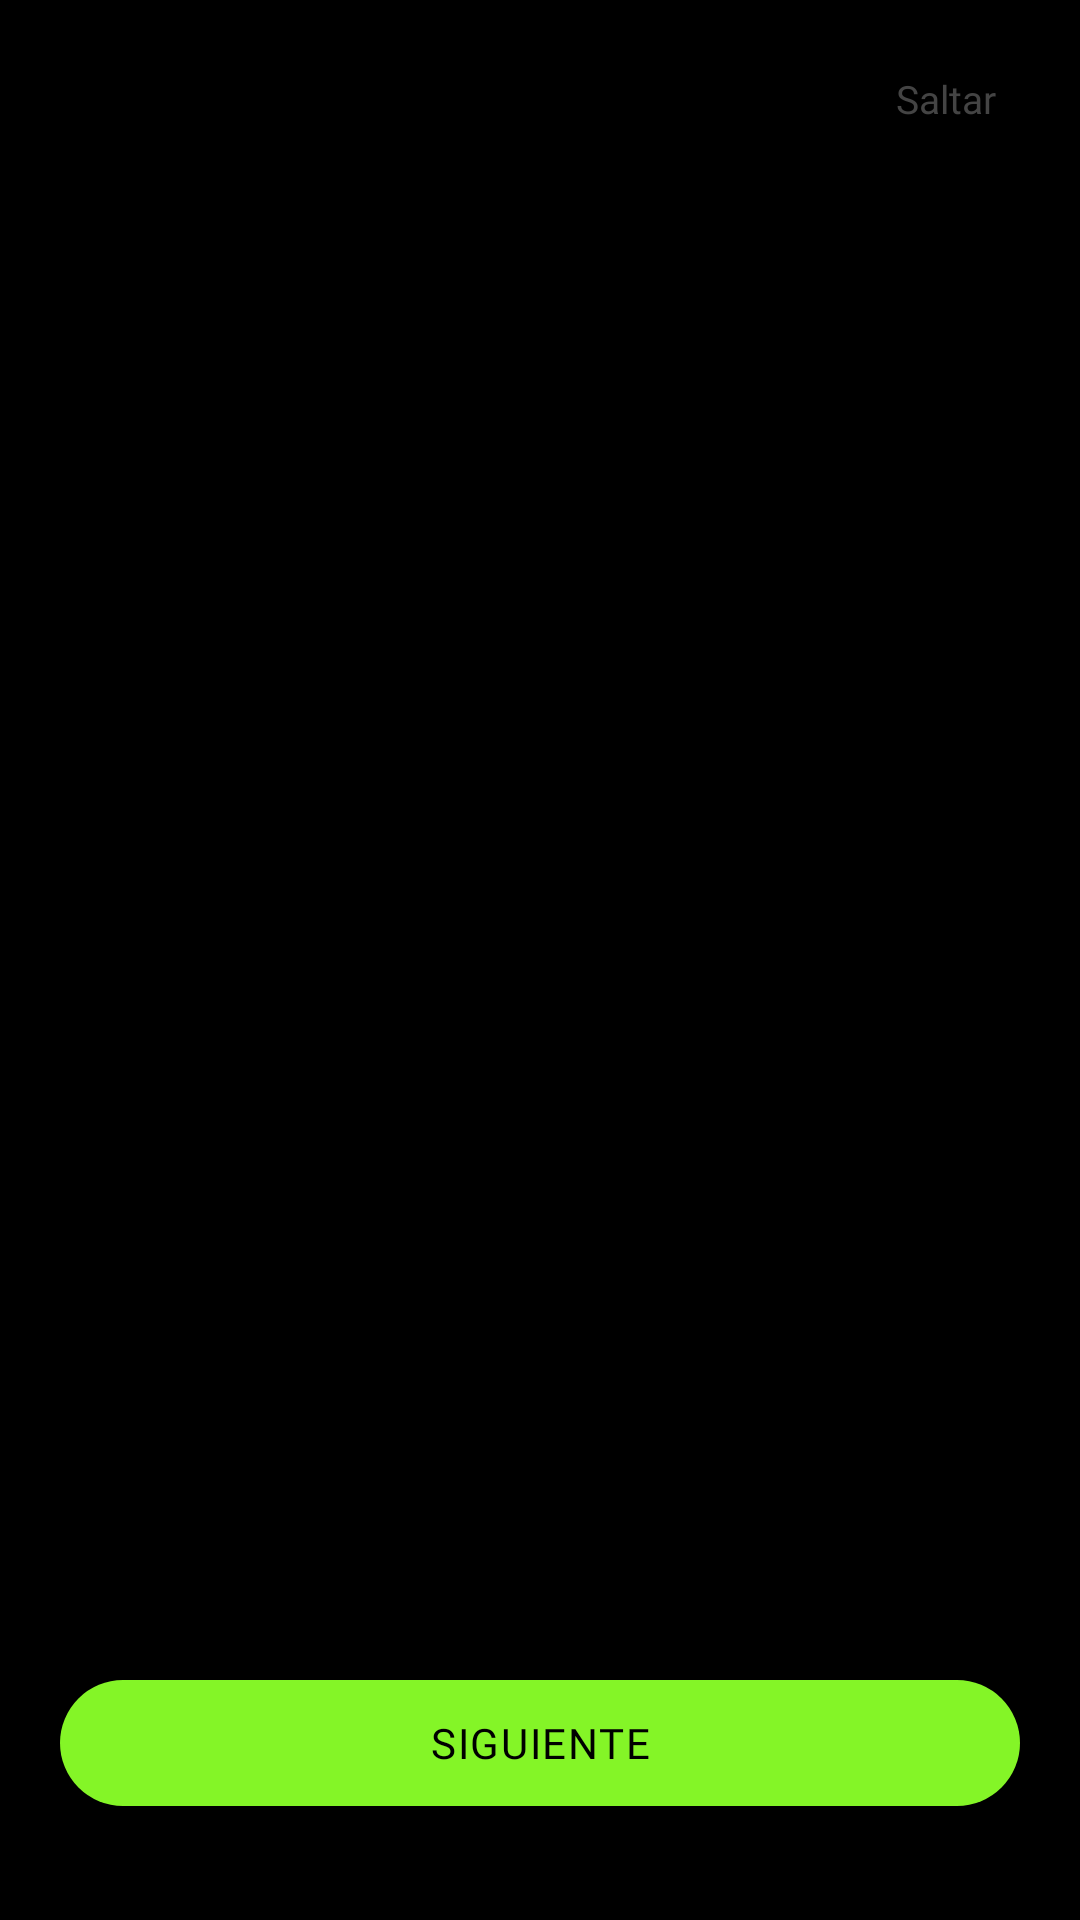

Write the Android layout XML for this screen, with the resource values it uses.
<!-- AndroidManifest.xml: application theme Theme.LevelUp -->
<!-- res/layout/activity_onboarding.xml -->
<?xml version="1.0" encoding="utf-8"?>
<FrameLayout xmlns:android="http://schemas.android.com/apk/res/android"
    xmlns:app="http://schemas.android.com/apk/res-auto"
    android:id="@+id/onboardingRoot"
    android:layout_width="match_parent"
    android:layout_height="match_parent"
    android:background="@color/black">

    
    <TextView
        android:id="@+id/btnSkip"
        android:layout_width="wrap_content"
        android:layout_height="wrap_content"
        android:layout_gravity="end|top"
        android:layout_marginTop="16dp"
        android:layout_marginEnd="20dp"
        android:text="Saltar"
        android:textColor="@color/text_muted"
        android:textSize="13sp"
        android:fontFamily="@font/barlow"
        android:padding="8dp"
        android:clickable="true"
        android:focusable="true"
        android:background="?attr/selectableItemBackgroundBorderless" />

    
    <androidx.viewpager2.widget.ViewPager2
        android:id="@+id/viewPager"
        android:layout_width="match_parent"
        android:layout_height="match_parent"
        android:layout_marginBottom="120dp" />

    
    <LinearLayout
        android:layout_width="match_parent"
        android:layout_height="wrap_content"
        android:layout_gravity="bottom"
        android:orientation="vertical"
        android:gravity="center_horizontal"
        android:paddingHorizontal="20dp"
        android:paddingBottom="32dp">

        
        <LinearLayout
            android:id="@+id/dotsContainer"
            android:layout_width="wrap_content"
            android:layout_height="wrap_content"
            android:orientation="horizontal"
            android:gravity="center"
            android:layout_marginBottom="24dp" />

        
        <com.google.android.material.button.MaterialButton
            android:id="@+id/btnNext"
            android:layout_width="match_parent"
            android:layout_height="54dp"
            android:text="Siguiente"
            android:textColor="@color/black"
            android:textSize="14sp"
            android:fontFamily="@font/barlow_bold"
            android:letterSpacing="0.04"
            android:textAllCaps="true"
            app:backgroundTint="@color/green"
            app:cornerRadius="@dimen/radius_pill" />

    </LinearLayout>

</FrameLayout>
<!-- resources referenced by this layout -->
<resources>
  <color name="black">#000000</color>
  <color name="green">#84F527</color>
  <color name="text_muted">#444444</color>
  <dimen name="radius_pill">999dp</dimen>
  <style name="Theme.LevelUp" parent="Base.Theme.LevelUp" />
  <style name="Base.Theme.LevelUp" parent="Theme.Material3.DayNight.NoActionBar">
          
          <item name="colorPrimary">@color/green</item>
          <item name="colorOnPrimary">@color/black</item>
          <item name="colorSecondary">@color/green_mid</item>
          <item name="colorOnSecondary">@color/white</item>
          <item name="android:windowBackground">@color/black</item>
          <item name="android:statusBarColor">@color/black</item>
          <item name="android:navigationBarColor">@color/surface</item>
          
          
          <item name="android:windowActivityTransitions">true</item>
          <item name="android:windowEnterTransition">@transition/slide_in_right</item>
          <item name="android:windowExitTransition">@transition/slide_out_left</item>
          <item name="android:windowReturnTransition">@transition/slide_in_left</item>
          <item name="android:windowReenterTransition">@transition/slide_out_right</item>
  
          
          <item name="materialButtonStyle">@style/Widget.LevelUp.Button</item>
      </style>
  <color name="green_mid">#4084F527</color>
  <color name="white">#FFFFFF</color>
  <color name="surface">#0B0B0B</color>
  <style name="Widget.LevelUp.Button" parent="Widget.MaterialComponents.Button">
          <item name="cornerRadius">@dimen/radius_pill</item>
      </style>
</resources>
